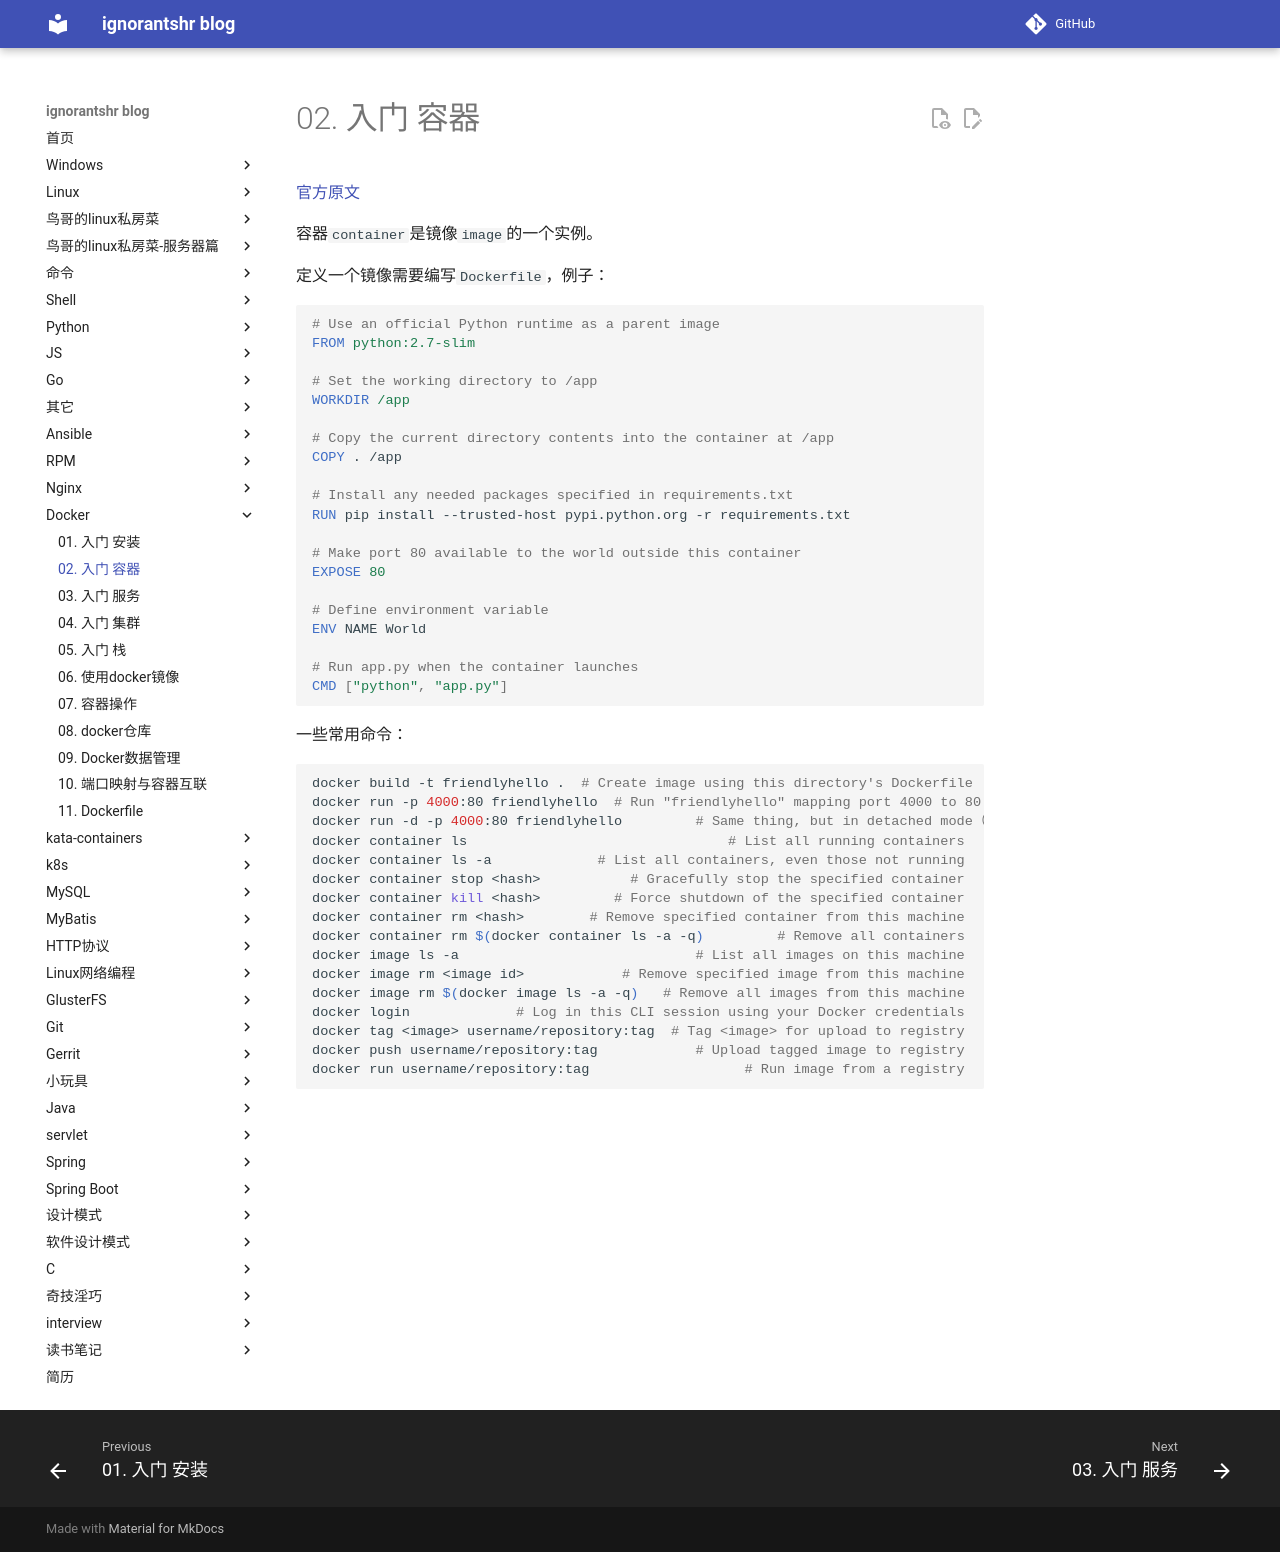

repository: ignorantshr/person-blog · page: docker/02. 入门-容器/index.html · generator: mkdocs

[官方原文](https://docs.docker.com/get-started/part2/)

容器`container`是镜像`image`的一个实例。



定义一个镜像需要编写`Dockerfile`，例子：

```dockerfile
# Use an official Python runtime as a parent image
FROM python:2.7-slim

# Set the working directory to /app
WORKDIR /app

# Copy the current directory contents into the container at /app
COPY . /app

# Install any needed packages specified in requirements.txt
RUN pip install --trusted-host pypi.python.org -r requirements.txt

# Make port 80 available to the world outside this container
EXPOSE 80

# Define environment variable
ENV NAME World

# Run app.py when the container launches
CMD ["python", "app.py"]
```

一些常用命令：

``` shell
docker build -t friendlyhello .  # Create image using this directory's Dockerfile
docker run -p 4000:80 friendlyhello  # Run "friendlyhello" mapping port 4000 to 80
docker run -d -p 4000:80 friendlyhello         # Same thing, but in detached mode（后台运行）
docker container ls                                # List all running containers
docker container ls -a             # List all containers, even those not running
docker container stop <hash>           # Gracefully stop the specified container
docker container kill <hash>         # Force shutdown of the specified container
docker container rm <hash>        # Remove specified container from this machine
docker container rm $(docker container ls -a -q)         # Remove all containers
docker image ls -a                             # List all images on this machine
docker image rm <image id>            # Remove specified image from this machine
docker image rm $(docker image ls -a -q)   # Remove all images from this machine
docker login             # Log in this CLI session using your Docker credentials
docker tag <image> username/repository:tag  # Tag <image> for upload to registry
docker push username/repository:tag            # Upload tagged image to registry
docker run username/repository:tag                   # Run image from a registry
```
